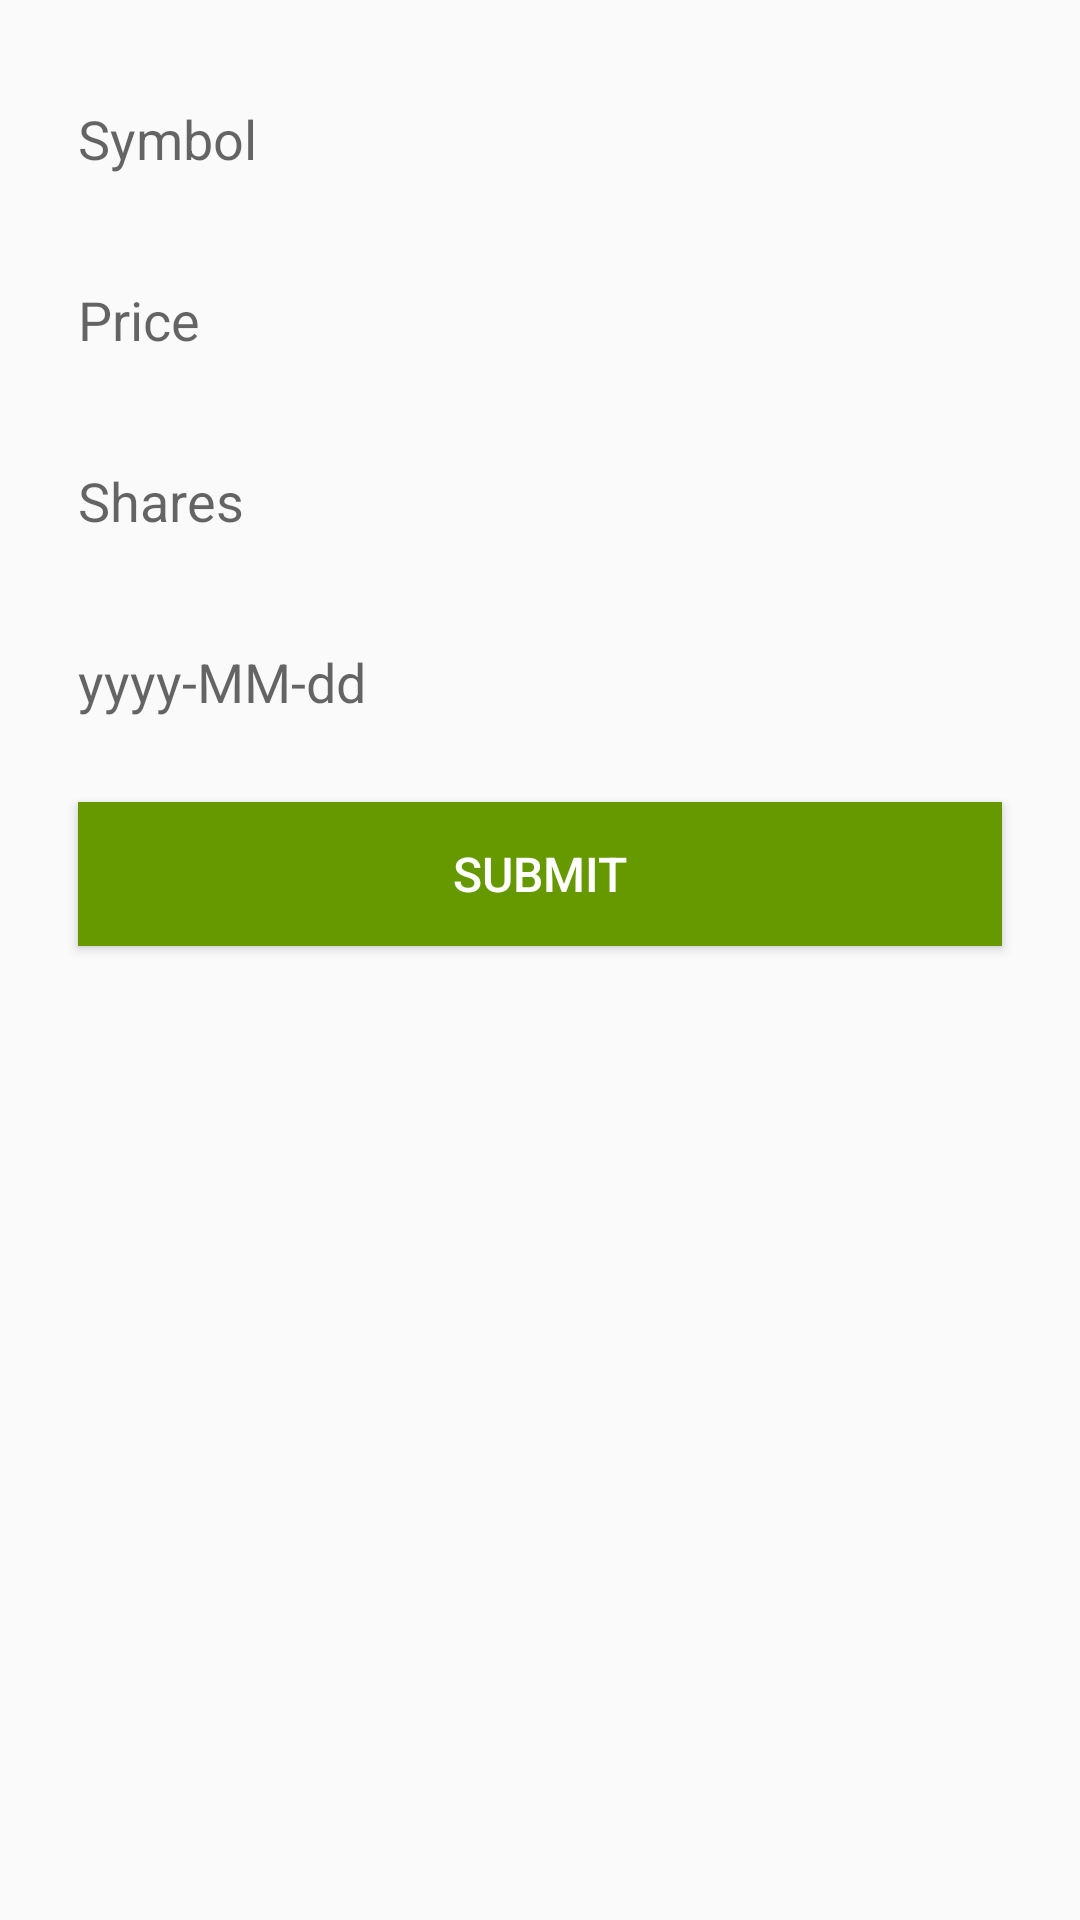

This screen was rendered from an Android layout file. Write that file and the resources it references.
<!-- AndroidManifest.xml: application theme AppTheme -->
<!-- res/layout/dialog_trade.xml -->
<?xml version="1.0" encoding="utf-8"?>
<RelativeLayout xmlns:android="http://schemas.android.com/apk/res/android"
    android:layout_width="match_parent"
    android:layout_height="wrap_content"
    android:padding="16dp">

    <LinearLayout
        android:id="@+id/grpSymbol"
        android:layout_width="match_parent"
        android:layout_height="wrap_content"
        android:layout_marginVertical="8dp">

        <AutoCompleteTextView
            android:id="@+id/edSymbol"
            android:layout_width="0dp"
            android:layout_height="wrap_content"
            android:layout_weight="1"
            android:background="@null"
            android:completionThreshold="1"
            android:hint="@string/symbol"
            android:imeOptions="actionNext"
            android:inputType="textCapCharacters"
            android:padding="10dp"
            android:textAppearance="@style/TextAppearance.AppCompat.Medium" />

        <ImageButton
            android:id="@+id/imSymbol"
            android:layout_width="wrap_content"
            android:layout_height="match_parent"
            android:background="@null"
            android:contentDescription="@string/hint_clear"
            android:paddingHorizontal="12dp"
            android:src="@drawable/ic_baseline_cancel" />
    </LinearLayout>

    <LinearLayout
        android:id="@+id/grpPrice"
        android:layout_width="match_parent"
        android:layout_height="wrap_content"
        android:layout_below="@+id/grpSymbol"
        android:layout_marginVertical="8dp">

        <EditText
            android:id="@+id/edPrice"
            android:layout_width="0dp"
            android:layout_height="wrap_content"
            android:layout_weight="1"
            android:background="@null"
            android:hint="@string/price"
            android:importantForAutofill="no"
            android:inputType="numberDecimal"
            android:padding="10dp"
            android:textAppearance="@style/TextAppearance.AppCompat.Medium" />

        <ImageButton
            android:id="@+id/imPrice"
            android:layout_width="wrap_content"
            android:layout_height="match_parent"
            android:background="@null"
            android:contentDescription="@string/hint_clear"
            android:paddingHorizontal="12dp"
            android:src="@drawable/ic_baseline_cancel" />
    </LinearLayout>

    <LinearLayout
        android:id="@+id/grpShares"
        android:layout_width="match_parent"
        android:layout_height="wrap_content"
        android:layout_below="@+id/grpPrice"
        android:layout_marginVertical="8dp">

        <EditText
            android:id="@+id/edShares"
            android:layout_width="0dp"
            android:layout_height="wrap_content"
            android:layout_weight="1"
            android:background="@null"
            android:hint="@string/shares"
            android:importantForAutofill="no"
            android:inputType="numberDecimal"
            android:padding="10dp"
            android:textAppearance="@style/TextAppearance.AppCompat.Medium" />

        <ImageButton
            android:id="@+id/imShares"
            android:layout_width="wrap_content"
            android:layout_height="match_parent"
            android:background="@null"
            android:contentDescription="@string/hint_clear"
            android:paddingHorizontal="12dp"
            android:src="@drawable/ic_baseline_cancel" />
    </LinearLayout>

    <LinearLayout
        android:id="@+id/grpDate"
        android:layout_width="match_parent"
        android:layout_height="wrap_content"
        android:layout_below="@+id/grpShares"
        android:layout_marginVertical="8dp">

        <TextView
            android:id="@+id/tvDate"
            android:layout_width="0dp"
            android:layout_height="wrap_content"
            android:layout_weight="1"
            android:background="@null"
            android:padding="10dp"
            android:text="@string/date_format"
            android:textAppearance="@style/TextAppearance.AppCompat.Medium" />

        <ImageButton
            android:id="@+id/imDatePicker"
            android:layout_width="wrap_content"
            android:layout_height="match_parent"
            android:background="@null"
            android:contentDescription="@string/hint_calendar"
            android:paddingHorizontal="12dp"
            android:src="@drawable/baseline_calendar_month" />
    </LinearLayout>

    <Button
        android:id="@+id/btSubmit"
        android:layout_width="match_parent"
        android:layout_height="wrap_content"
        android:layout_below="@+id/grpDate"
        android:layout_margin="10dp"
        android:background="@color/colorPrimaryDark"
        android:text="@string/submit"
        android:textAllCaps="true"
        android:textColor="@color/white"
        android:textSize="16sp" />
</RelativeLayout>
<!-- resources referenced by this layout -->
<resources>
  <color name="colorPrimaryDark">@android:color/holo_green_dark</color>
  <color name="white">#FFFFFFFF</color>
  <string name="date_format">yyyy-MM-dd</string>
  <string name="hint_calendar">Date Picker</string>
  <string name="hint_clear">Clear</string>
  <string name="price">Price</string>
  <string name="shares">Shares</string>
  <string name="submit">Submit</string>
  <string name="symbol">Symbol</string>
  <style name="AppTheme" parent="Theme.AppCompat.Light">
          
          <item name="colorPrimary">@color/colorPrimary</item>
          <item name="colorPrimaryDark">@color/colorPrimaryDark</item>
          <item name="colorAccent">@color/colorAccent</item>
      </style>
  <color name="colorPrimary">#FFFFFF</color>
  <color name="colorAccent">#000000</color>
</resources>
